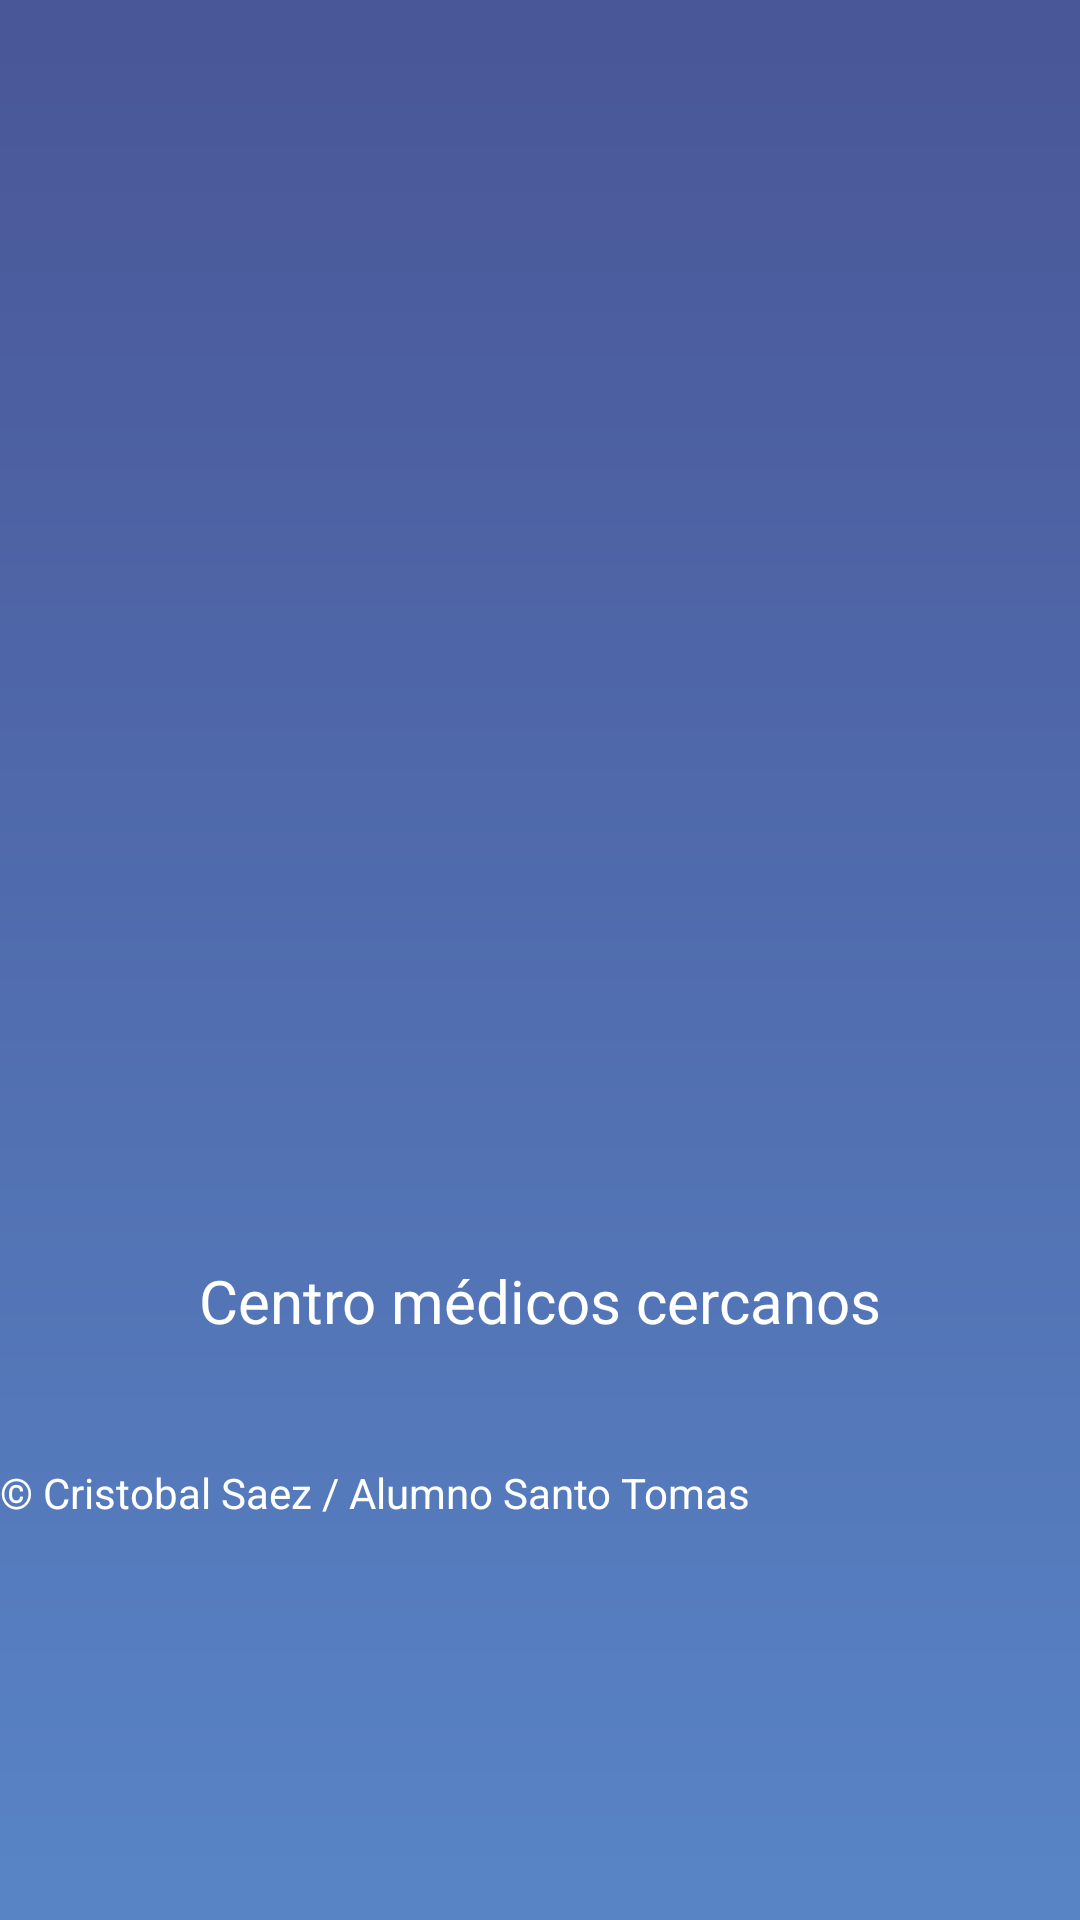

Layout XML and referenced resources for this Android screen:
<!-- AndroidManifest.xml: application theme Theme.Memory_m -->
<!-- res/layout/fragment_dos.xml -->
<?xml version="1.0" encoding="utf-8"?>
<RelativeLayout xmlns:android="http://schemas.android.com/apk/res/android"
    xmlns:tools="http://schemas.android.com/tools"
    android:layout_width="match_parent"
    android:layout_height="match_parent"
    android:background="@drawable/fondo_gradiente"
    tools:context=".FragmentDos">

    
    <ImageView
        android:id="@+id/imageView1"
        android:layout_width="200dp"
        android:layout_height="200dp"
        android:layout_centerInParent="true"
        android:src="@drawable/imagen3" />

    <TextView
        android:layout_width="wrap_content"
        android:layout_height="wrap_content"
        android:layout_below="@id/imageView1"
        android:layout_centerHorizontal="true"
        android:text="Centro médicos cercanos"
        android:textColor="@color/white"
        android:textSize="20sp" />

    <TextView
        android:id="@+id/copyrightTextView"
        android:layout_width="wrap_content"
        android:layout_height="wrap_content"
        android:layout_alignParentBottom="true"
        android:layout_marginBottom="133dp"
        android:text="© Cristobal Saez / Alumno Santo Tomas"
        android:textColor="#FFFFFF"
        android:textSize="14sp" />


</RelativeLayout>
<!-- resources referenced by this layout -->
<resources>
  <color name="white">#FFFFFFFF</color>
  <!-- drawable fondo_gradiente (drawable) -->
  <?xml version="1.0" encoding="utf-8"?>
  <shape xmlns:android="http://schemas.android.com/apk/res/android">
      <gradient
          android:startColor="#495697"
          android:endColor="#5884c6"
          android:angle="270" /> 
  </shape>
  <style name="Theme.Memory_m" parent="Base.Theme.Memory_m" />
  <style name="Base.Theme.Memory_m" parent="Theme.Material3.DayNight.NoActionBar">
  
      </style>
</resources>
